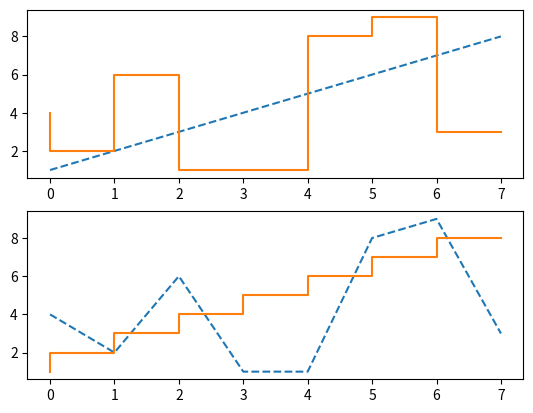

Source code (Python):
# You can create multiple subplots on a single plot to control the appearance 
# of your visualization
import matplotlib.pyplot as plt

data = [1,2,3,4,5,6,7,8]
data_2 = [4,2,6,1,1,8,9,3]

# First create a figure object
figure = plt.figure()

# Add a subplot (here I am saying there are 2 subplots, and to plot this one in
# the first column in the first row)
subplot1 = figure.add_subplot(2, 1, 1)

# On this subplot, draw the data in two different styles
subplot1.plot(data, linestyle = '--')
subplot1.plot(data_2,drawstyle='steps')

# Add a subplot to the second row
subplot2 = figure.add_subplot(2, 1, 2)

# Plot the same thing, but switched around
subplot2.plot(data_2, linestyle='--')
subplot2.plot(data, drawstyle='steps')


plt.show()